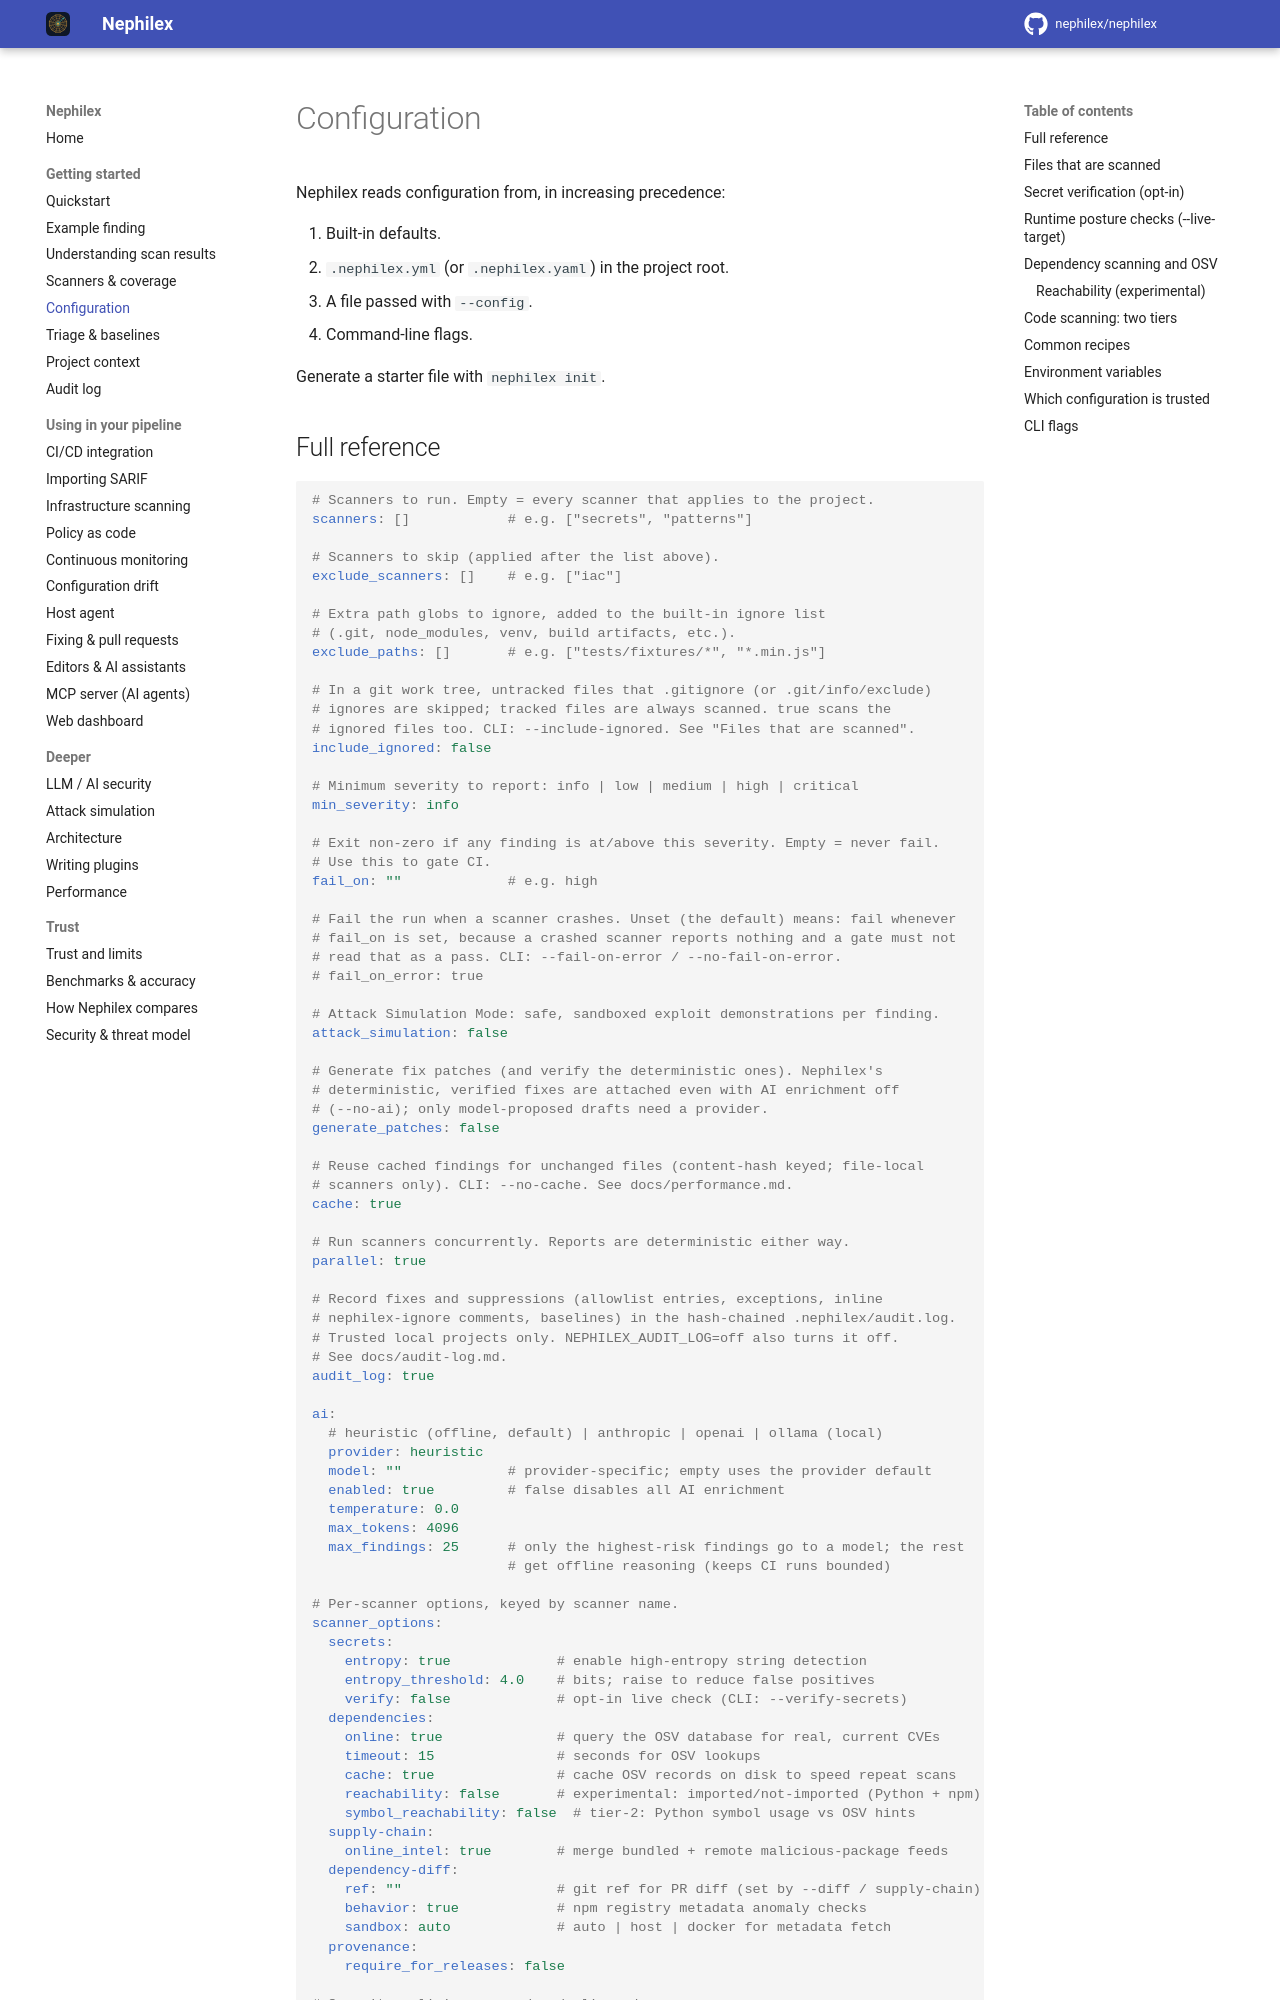

repository: Argus-CodeSecurity/Argus-appsec · page: configuration/index.html · generator: mkdocs

# Configuration

Nephilex reads configuration from, in increasing precedence:

1. Built-in defaults.
2. `.nephilex.yml` (or `.nephilex.yaml`) in the project root.
3. A file passed with `--config`.
4. Command-line flags.

Generate a starter file with `nephilex init`.

## Full reference

```yaml
# Scanners to run. Empty = every scanner that applies to the project.
scanners: []            # e.g. ["secrets", "patterns"]

# Scanners to skip (applied after the list above).
exclude_scanners: []    # e.g. ["iac"]

# Extra path globs to ignore, added to the built-in ignore list
# (.git, node_modules, venv, build artifacts, etc.).
exclude_paths: []       # e.g. ["tests/fixtures/*", "*.min.js"]

# In a git work tree, untracked files that .gitignore (or .git/info/exclude)
# ignores are skipped; tracked files are always scanned. true scans the
# ignored files too. CLI: --include-ignored. See "Files that are scanned".
include_ignored: false

# Minimum severity to report: info | low | medium | high | critical
min_severity: info

# Exit non-zero if any finding is at/above this severity. Empty = never fail.
# Use this to gate CI.
fail_on: ""             # e.g. high

# Fail the run when a scanner crashes. Unset (the default) means: fail whenever
# fail_on is set, because a crashed scanner reports nothing and a gate must not
# read that as a pass. CLI: --fail-on-error / --no-fail-on-error.
# fail_on_error: true

# Attack Simulation Mode: safe, sandboxed exploit demonstrations per finding.
attack_simulation: false

# Generate fix patches (and verify the deterministic ones). Nephilex's
# deterministic, verified fixes are attached even with AI enrichment off
# (--no-ai); only model-proposed drafts need a provider.
generate_patches: false

# Reuse cached findings for unchanged files (content-hash keyed; file-local
# scanners only). CLI: --no-cache. See docs/performance.md.
cache: true

# Run scanners concurrently. Reports are deterministic either way.
parallel: true

# Record fixes and suppressions (allowlist entries, exceptions, inline
# nephilex-ignore comments, baselines) in the hash-chained .nephilex/audit.log.
# Trusted local projects only. NEPHILEX_AUDIT_LOG=off also turns it off.
# See docs/audit-log.md.
audit_log: true

ai:
  # heuristic (offline, default) | anthropic | openai | ollama (local)
  provider: heuristic
  model: ""             # provider-specific; empty uses the provider default
  enabled: true         # false disables all AI enrichment
  temperature: 0.0
  max_tokens: 4096
  max_findings: 25      # only the highest-risk findings go to a model; the rest
                        # get offline reasoning (keeps CI runs bounded)

# Per-scanner options, keyed by scanner name.
scanner_options:
  secrets:
    entropy: true             # enable high-entropy string detection
    entropy_threshold: 4.0    # bits; raise to reduce false positives
    verify: false             # opt-in live check (CLI: --verify-secrets)
  dependencies:
    online: true              # query the OSV database for real, current CVEs
    timeout: 15               # seconds for OSV lookups
    cache: true               # cache OSV records on disk to speed repeat scans
    reachability: false       # experimental: imported/not-imported (Python + npm)
    symbol_reachability: false  # tier-2: Python symbol usage vs OSV hints
  supply-chain:
    online_intel: true        # merge bundled + remote malicious-package feeds
  dependency-diff:
    ref: ""                   # git ref for PR diff (set by --diff / supply-chain)
    behavior: true            # npm registry metadata anomaly checks
    sandbox: auto             # auto | host | docker for metadata fetch
  provenance:
    require_for_releases: false

# Security policies - see docs/policy.md
policies: []
```
